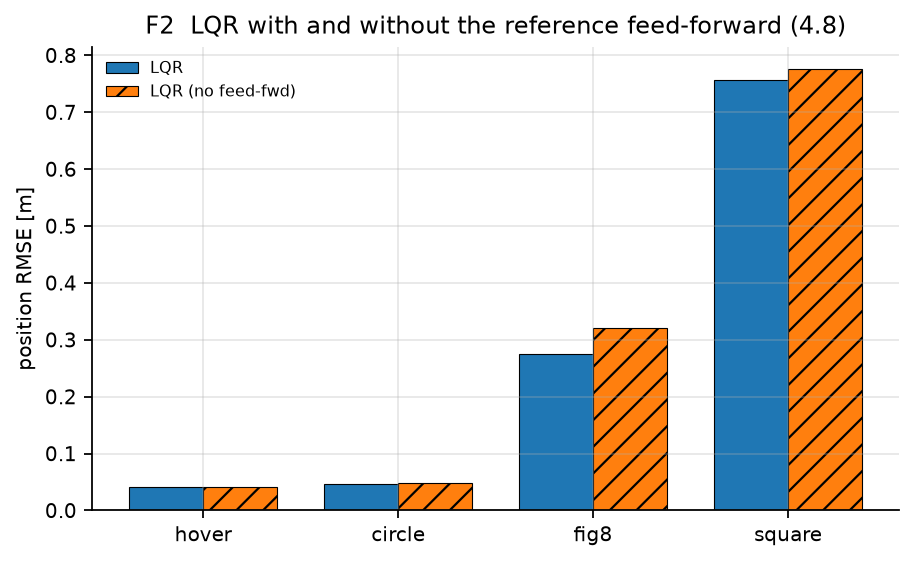

The data file committed next to this chart (first rows):
path, ctrl, rmse, rmse_iqr, maxerr, tilt, effort, smooth, sat, crash, ms_per_step, respawns
hover, LQR, 0.04193, 0.007284, 0.1751, 0.02885, 0.5904, 0.0005142, 0.0, 0.0, 17.48, 0
hover, LQR (no feed-fwd), 0.04193, 0.007284, 0.1751, 0.02885, 0.5904, 0.0005142, 0.0, 0.0, 14.26, 0
circle, LQR, 0.04617, 0.006731, 0.1844, 0.04173, 0.6018, 0.0006552, 0.0, 0.0, 16.55, 0
circle, LQR (no feed-fwd), 0.04745, 0.006698, 0.2254, 0.05104, 0.6032, 0.0007334, 0.0, 0.0, 12.98, 0
fig8, LQR, 0.2748, 0.07085, 2.114, 0.08871, 0.6139, 0.005066, 0.02813, 0.00125, 16.3, 2
fig8, LQR (no feed-fwd), 0.3212, 0.07786, 2.796, 0.0807, 0.6073, 0.005246, 0.02312, 0.00125, 13.53, 2
square, LQR, 0.7562, 0.2592, 2.862, 0.5574, 0.776, 0.0336, 0.3556, 0.00625, 16.14, 10
square, LQR (no feed-fwd), 0.776, 0.2674, 3.03, 0.5869, 0.7714, 0.03205, 0.3387, 0.004375, 13.21, 7
